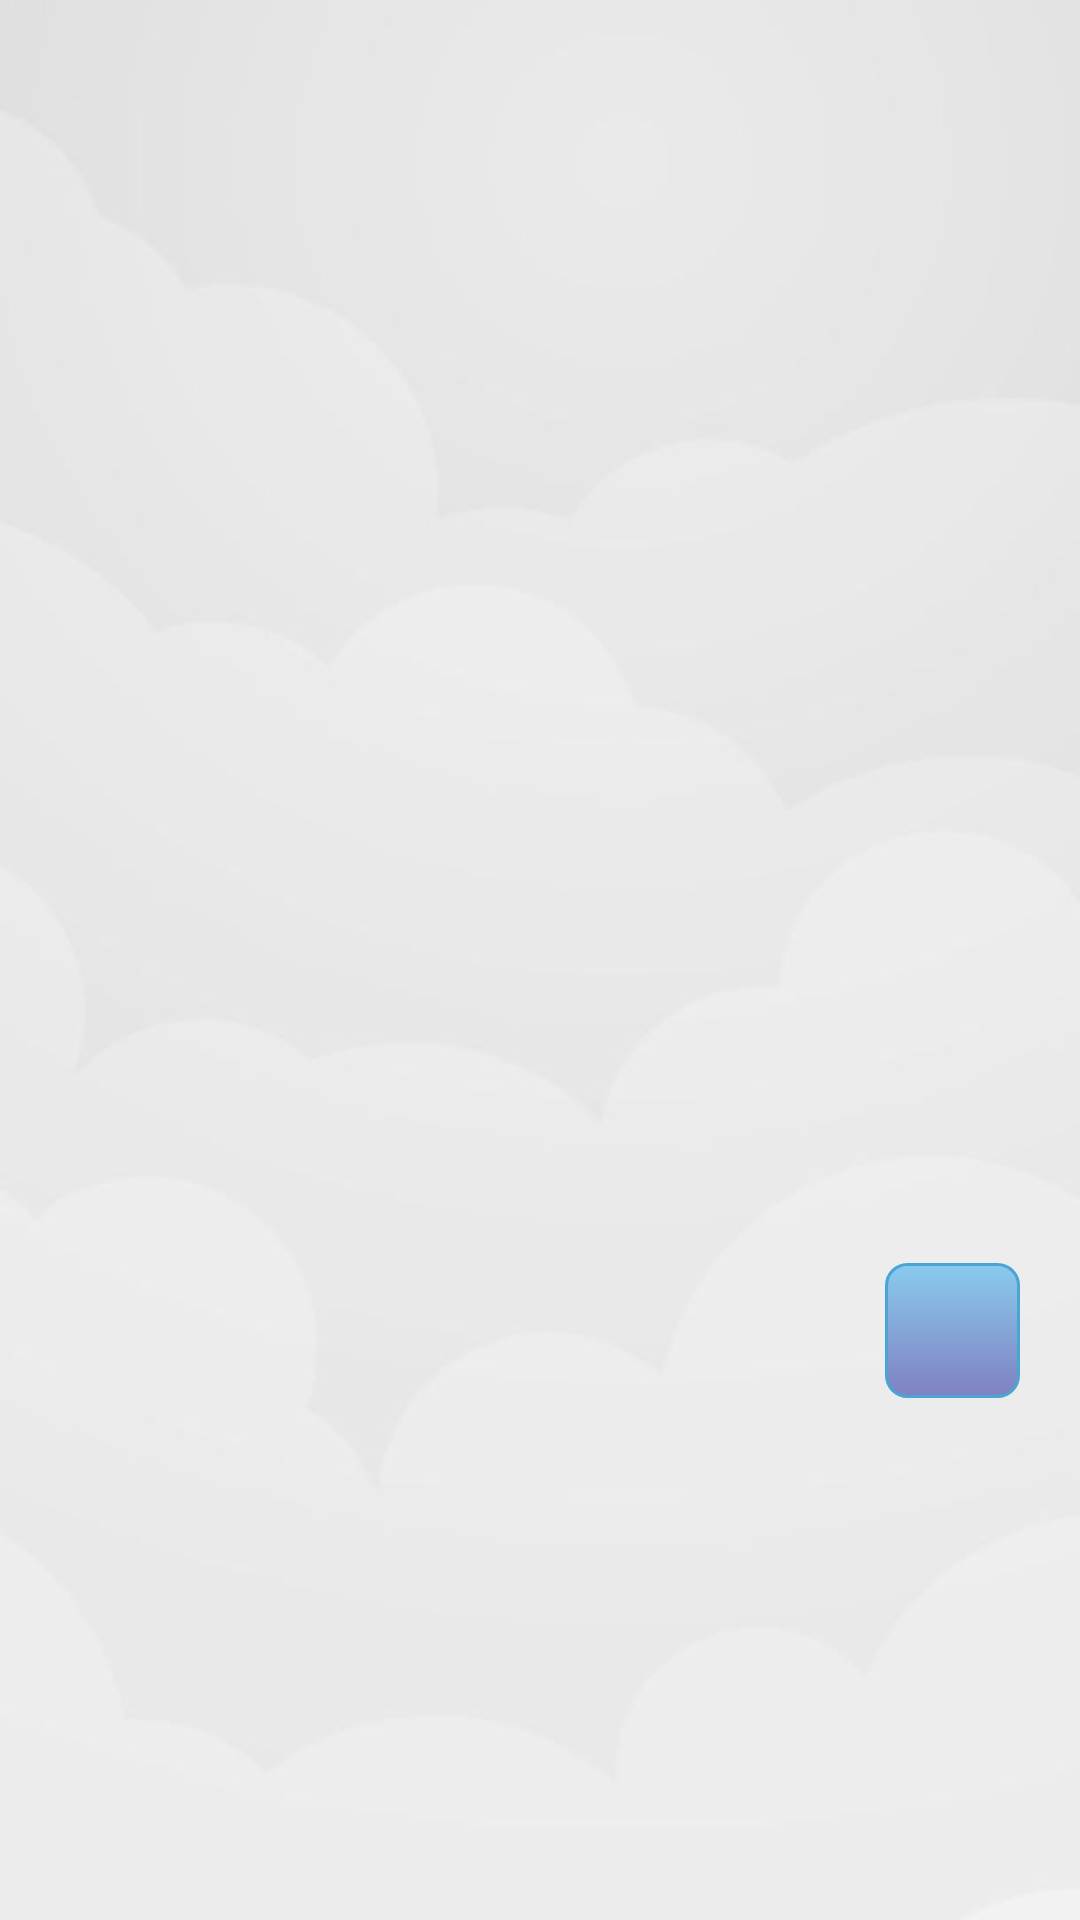

The Android layout XML behind this screen, and the referenced resources:
<!-- AndroidManifest.xml: application theme AppTheme -->
<!-- res/layout/activity_main.xml -->
<?xml version="1.0" encoding="utf-8"?>
<RelativeLayout xmlns:android="http://schemas.android.com/apk/res/android"
    xmlns:app="http://schemas.android.com/apk/res-auto"
    xmlns:tools="http://schemas.android.com/tools"
    android:layout_width="match_parent"
    android:layout_height="match_parent"
    xmlns:ads="http://schemas.android.com/apk/res-auto"
    tools:context=".MainActivity"
   >


    <ImageView
        android:layout_width="match_parent"
    android:scaleType="centerCrop"
        android:layout_height="match_parent"
        android:layout_alignParentBottom="true"
        android:layout_alignParentStart="true"
        android:src="@drawable/dd131667" />

    <FrameLayout
        android:id="@+id/container"
        android:layout_width="match_parent"
        android:layout_height="match_parent"
        android:layout_alignParentStart="true"
        android:layout_alignParentTop="true">



    </FrameLayout>

    <ImageButton
        android:id="@+id/fab"
        android:layout_width="45dp"
        android:layout_height="45dp"
        android:layout_alignParentBottom="true"
        android:layout_alignParentEnd="true"
        android:layout_marginBottom="174dp"
        android:layout_marginEnd="20dp"
        android:background="@drawable/bg_background"
        android:clickable="true"
        android:scaleType="centerCrop"
        ads:srcCompat="@drawable/shar" />




</RelativeLayout>
<!-- resources referenced by this layout -->
<resources>
  <!-- drawable bg_background (drawable) -->
  <?xml version="1.0" encoding="UTF-8"?>
  <selector xmlns:android="http://schemas.android.com/apk/res/android">
      <item android:state_pressed="true" >
          <shape>
              <solid
                  android:color="#004F81" />
              <stroke
                  android:width="1dp"
                  android:color="#222222" />
              <corners
                  android:radius="7dp" />
              <padding
                  android:left="10dp"
                  android:top="10dp"
                  android:right="10dp"
                  android:bottom="10dp" />
          </shape>
      </item>
      <item>
          <shape>
              <gradient
                  android:startColor="#89cbee"
                  android:endColor="#8080c0"
                  android:angle="270" />
              <stroke
                  android:width="1dp"
                  android:color="#4aa5d4" />
              <corners
                  android:radius="7dp" />
              <padding
                  android:left="10dp"
                  android:top="10dp"
                  android:right="10dp"
                  android:bottom="10dp" />
          </shape>
      </item>
  </selector>
  <!-- drawable dd131667: jpg bitmap (drawable, 38530 bytes) -->
  <style name="AppTheme" parent="Theme.AppCompat.Light.NoActionBar">
          
          <item name="colorPrimary">@color/colorPrimary</item>
          <item name="colorPrimaryDark">@color/colorPrimaryDark</item>
          <item name="colorAccent">@color/colorAccent</item>
      </style>
  <color name="colorPrimary">#3F51B5</color>
  <color name="colorPrimaryDark">#303F9F</color>
  <color name="colorAccent">#FF4081</color>
</resources>
